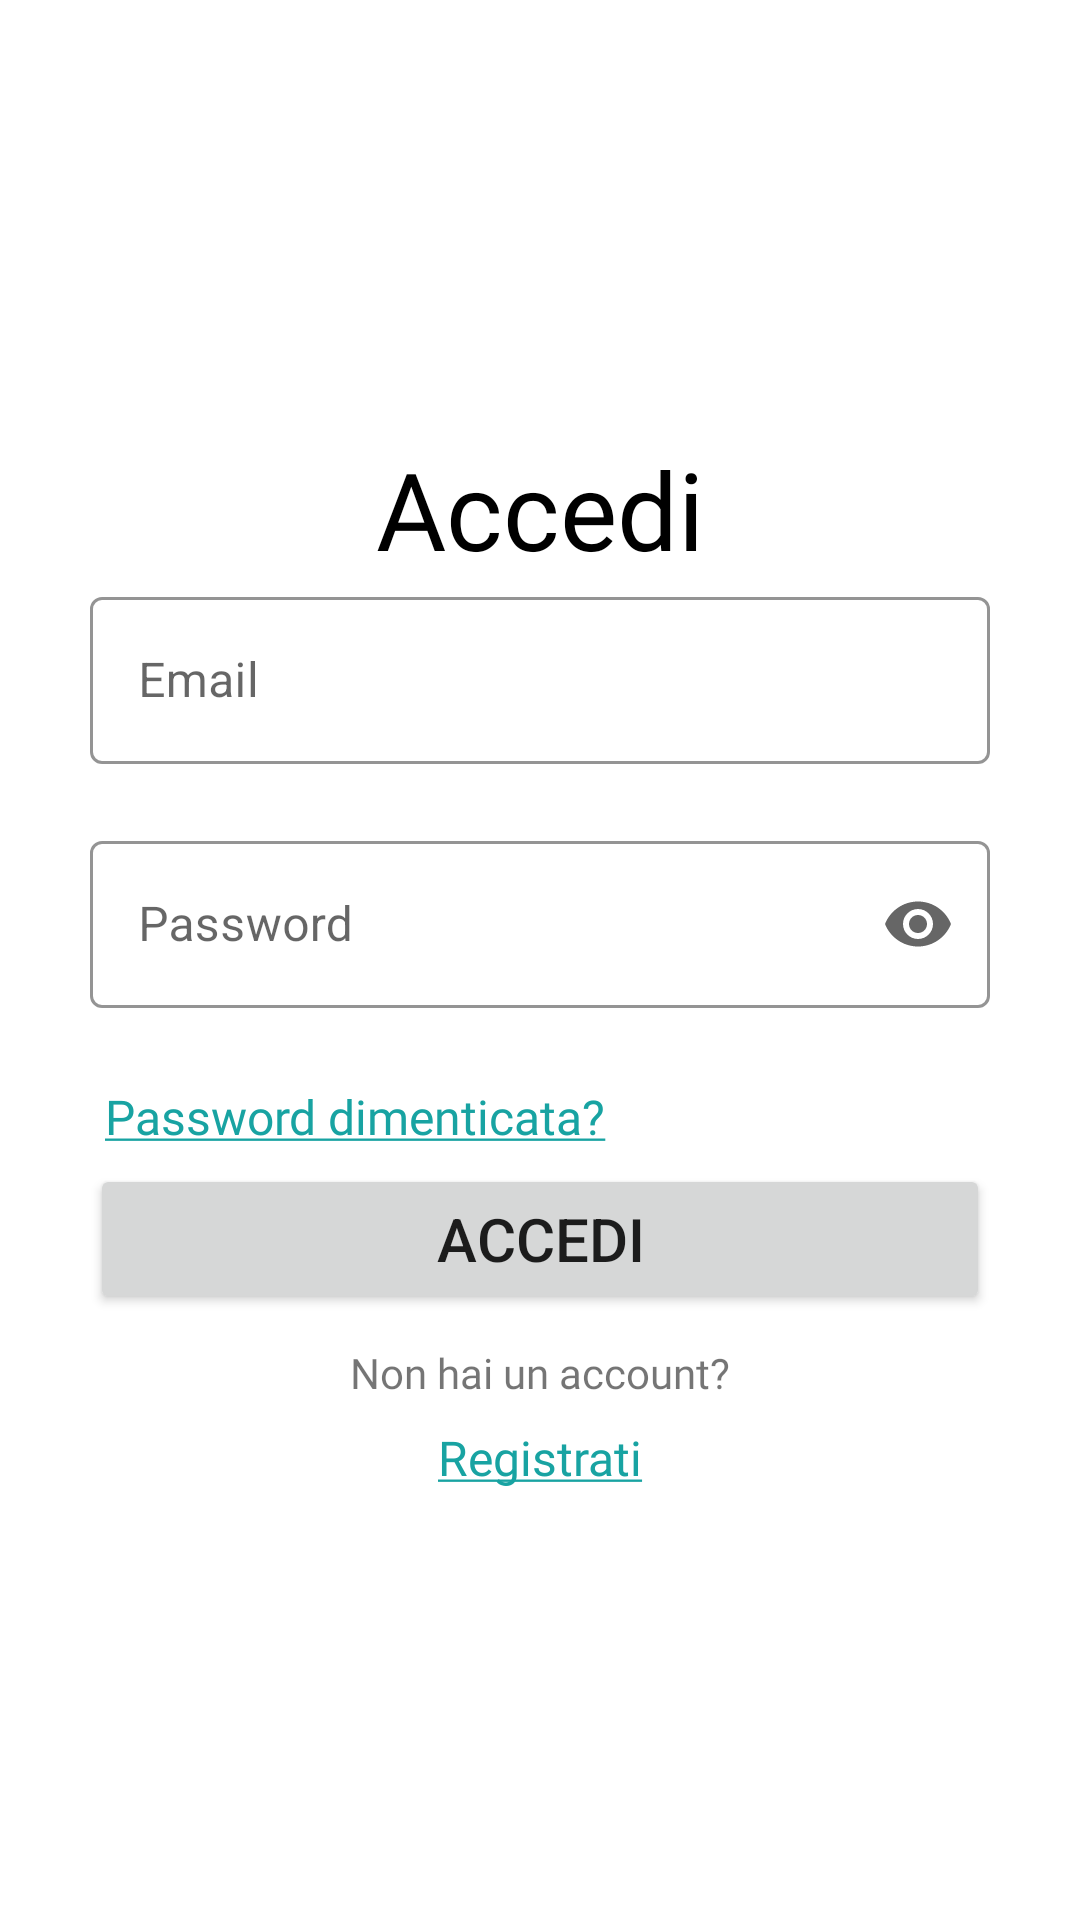

Layout XML and referenced resources for this Android screen:
<!-- AndroidManifest.xml: application theme Theme.Aliante -->
<!-- res/layout/fragment_login.xml -->
<?xml version="1.0" encoding="utf-8"?>
<androidx.constraintlayout.widget.ConstraintLayout xmlns:android="http://schemas.android.com/apk/res/android"
    android:layout_width="match_parent"
    android:layout_height="match_parent"
    xmlns:tools="http://schemas.android.com/tools"
    xmlns:app="http://schemas.android.com/apk/res-auto"
    tools:context=".login.LoginFragment">

    <LinearLayout
        android:layout_width="wrap_content"
        android:layout_height="wrap_content"
        android:orientation="vertical"
        android:gravity="center"
        android:layout_marginTop="@dimen/margin_Top_Linear"
        app:layout_constraintBottom_toBottomOf="parent"
        app:layout_constraintEnd_toEndOf="parent"
        app:layout_constraintStart_toStartOf="parent"
        app:layout_constraintTop_toTopOf="parent">

        <TextView
            android:id="@+id/textViewTitleLogin"
            android:layout_width="300dp"
            android:layout_height="wrap_content"
            android:fontFamily="@font/roboto_medium"
            android:text="@string/text_login"
            android:textAlignment="center"
            android:textColor="@color/black"
            android:textSize="@dimen/textsize_TitleLogin"
            app:layout_constraintEnd_toEndOf="parent"
            app:layout_constraintStart_toStartOf="parent"
            app:layout_constraintTop_toTopOf="parent" />

        <com.google.android.material.textfield.TextInputLayout
            android:id="@+id/inputLayoutEmailLogin"
            style="@style/Widget.MaterialComponents.TextInputLayout.OutlinedBox"
            android:layout_width="@dimen/textInputlayout_width"
            android:layout_height="wrap_content"
            android:hint="@string/hint_email"
            app:boxStrokeColor="@color/light_grey"
            app:errorEnabled="true"
            app:hintTextColor="@color/black"
            app:layout_constraintEnd_toEndOf="@+id/textViewTitleLogin"
            app:layout_constraintStart_toStartOf="@+id/textViewTitleLogin"
            app:layout_constraintTop_toBottomOf="@+id/textViewTitleLogin">

            <com.google.android.material.textfield.TextInputEditText
                android:id="@+id/inputTextEmailLogin"
                android:layout_width="match_parent"
                android:layout_height="wrap_content"
                android:singleLine="true" />

        </com.google.android.material.textfield.TextInputLayout>

        <com.google.android.material.textfield.TextInputLayout
            android:id="@+id/inputLayoutPasswordLogin"
            style="@style/Widget.MaterialComponents.TextInputLayout.OutlinedBox"
            android:layout_width="@dimen/textInputlayout_width"
            android:layout_height="wrap_content"
            android:hint="@string/hint_password"
            app:boxStrokeColor="@color/light_grey"
            app:endIconMode="password_toggle"
            app:errorEnabled="true"
            app:hintTextColor="@color/black"
            app:layout_constraintEnd_toEndOf="@+id/inputLayoutEmailLogin"
            app:layout_constraintStart_toStartOf="@+id/inputLayoutEmailLogin"
            app:layout_constraintTop_toBottomOf="@+id/inputLayoutEmailLogin">

            <com.google.android.material.textfield.TextInputEditText
                android:id="@+id/inputTextPasswordLogin"
                android:layout_width="match_parent"
                android:layout_height="wrap_content"
                android:inputType="textPassword"
                android:singleLine="true" />

        </com.google.android.material.textfield.TextInputLayout>

        <TextView
            android:id="@+id/textViewPasswordForgot"
            android:layout_width="wrap_content"
            android:layout_height="wrap_content"
            android:layout_gravity="start"
            android:background="?android:attr/selectableItemBackground"
            android:clickable="true"
            android:focusable="true"
            android:fontFamily="@font/roboto"
            android:padding="5dp"
            android:text="@string/link_forget_password"
            android:textAlignment="textStart"
            android:textAllCaps="false"
            android:textColor="@color/teal"
            android:textSize="@dimen/textsize2"
            app:layout_constraintEnd_toEndOf="@+id/inputLayoutPasswordLogin"
            app:layout_constraintHorizontal_bias="0.0"
            app:layout_constraintStart_toStartOf="@+id/inputLayoutPasswordLogin"
            app:layout_constraintTop_toBottomOf="@+id/inputLayoutPasswordLogin" />

        <Button
            android:id="@+id/buttonSend"
            android:layout_width="@dimen/width_Button"
            android:layout_height="@dimen/height_Button"
            android:height="50dp"
            android:text="@string/text_login"
            android:textSize="@dimen/textButton"
            app:cornerRadius="10dp"
            app:layout_constraintEnd_toEndOf="@+id/inputLayoutPasswordLogin"
            app:layout_constraintStart_toStartOf="@+id/inputLayoutPasswordLogin"
            app:layout_constraintTop_toBottomOf="@+id/textViewPasswordForgot" />

        <TextView
            android:id="@+id/textViewQuestion"
            android:layout_width="200dp"
            android:layout_height="wrap_content"
            android:layout_marginTop="10dp"
            android:fontFamily="@font/roboto"
            android:text="@string/text_not_register"
            android:textAlignment="center"
            app:boxStrokeColor="@color/light_grey"
            android:textSize="@dimen/textsize1"
            app:layout_constraintEnd_toEndOf="@+id/buttonSend"
            app:layout_constraintStart_toStartOf="@+id/buttonSend"
            app:layout_constraintTop_toBottomOf="@+id/buttonSend" />

        <TextView
            android:id="@+id/textViewRegisterFromLogin"
            android:layout_width="200dp"
            android:layout_height="38dp"
            android:background="?android:attr/selectableItemBackground"
            android:clickable="true"
            android:focusable="true"
            android:fontFamily="@font/roboto"
            android:gravity="center"
            android:text="@string/link_register"
            android:textAlignment="center"
            android:textAllCaps="false"
            android:textColor="@color/teal"
            android:textSize="@dimen/textsize2"
            app:layout_constraintEnd_toEndOf="parent"
            app:layout_constraintStart_toStartOf="parent"
            app:layout_constraintTop_toBottomOf="@+id/textViewQuestion" />

    </LinearLayout>

</androidx.constraintlayout.widget.ConstraintLayout>
<!-- resources referenced by this layout -->
<resources>
  <color name="black">#FF000000</color>
  <color name="light_grey">#9F9F9F</color>
  <color name="teal">#18A3A2</color>
  <dimen name="height_Button">50dp</dimen>
  <dimen name="margin_Top_Linear">10dp</dimen>
  <dimen name="textButton">20sp</dimen>
  <dimen name="textInputlayout_width">300dp</dimen>
  <dimen name="textsize1">14sp</dimen>
  <dimen name="textsize2">16sp</dimen>
  <dimen name="textsize_TitleLogin">36sp</dimen>
  <dimen name="width_Button">300dp</dimen>
  <string name="hint_email">Email</string>
  <string name="hint_password">Password</string>
  <string name="link_forget_password"><u>Password dimenticata?</u></string>
  <string name="link_register"><u>Registrati</u></string>
  <string name="text_login">Accedi</string>
  <string name="text_not_register">Non hai un account?</string>
  <style name="Theme.Aliante" parent="Theme.MaterialComponents.DayNight.DarkActionBar">
          
          <item name="colorPrimary">@color/dark_orange</item>
          <item name="colorPrimaryVariant">@color/light_blue</item>
          <item name="colorOnPrimary">@color/white</item>
          
          <item name="colorSecondary">@color/dark_orange</item>
          <item name="colorSecondaryVariant">@color/dark_orange</item>
          <item name="colorOnSecondary">@color/black</item>
          
          <item name="android:statusBarColor" tools:targetApi="l">@color/black</item>
          
          <item name="windowActionBar">false</item>
          <item name="windowNoTitle">true</item>
      </style>
  <color name="dark_orange">#eb8138</color>
  <color name="light_blue">#508ec0</color>
  <color name="white">#FFFFFFFF</color>
</resources>
